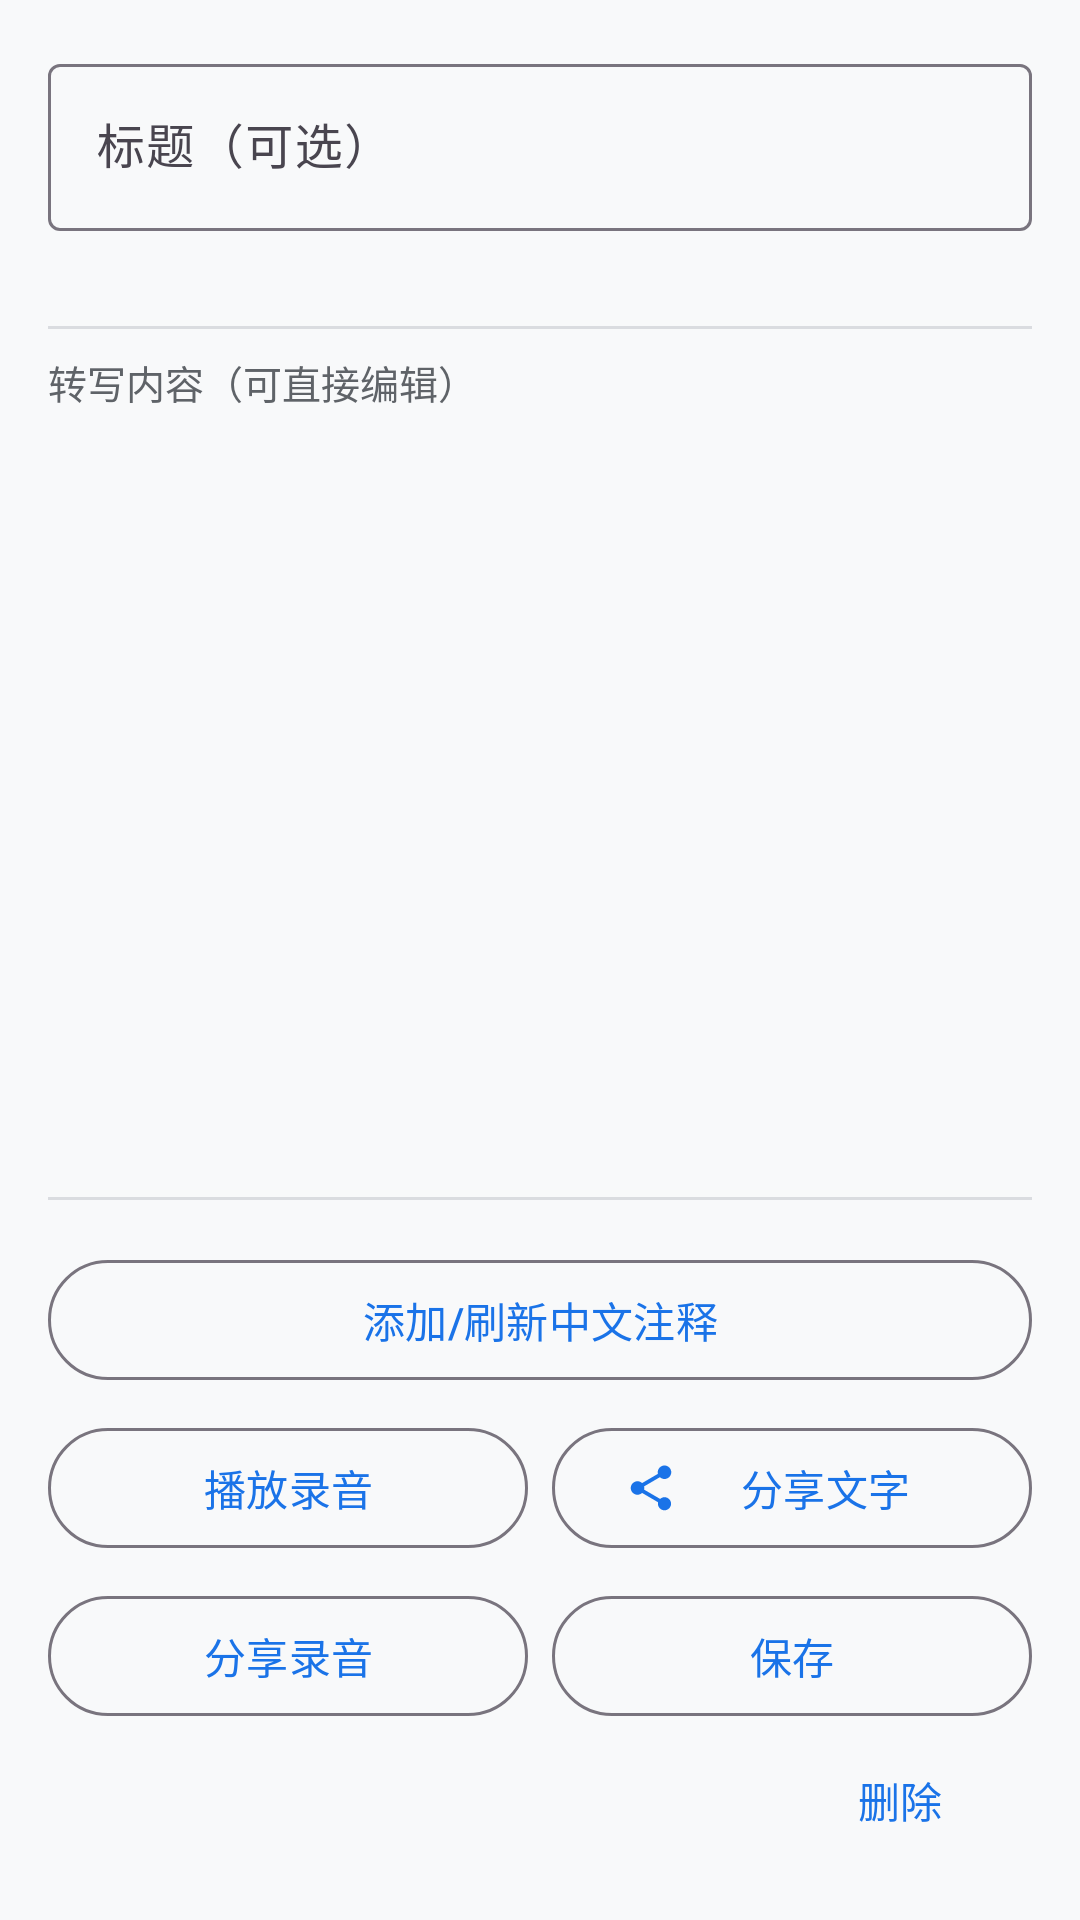

Android layout source for this screen:
<!-- AndroidManifest.xml: application theme Theme.VoiceNotes -->
<!-- res/layout/activity_note_detail.xml -->
<?xml version="1.0" encoding="utf-8"?>
<LinearLayout xmlns:android="http://schemas.android.com/apk/res/android"
    xmlns:app="http://schemas.android.com/apk/res-auto"
    android:id="@+id/root"
    android:layout_width="match_parent"
    android:layout_height="match_parent"
    android:orientation="vertical"
    android:padding="16dp">

    <com.google.android.material.textfield.TextInputLayout
        android:id="@+id/titleLayout"
        android:layout_width="match_parent"
        android:layout_height="wrap_content"
        android:hint="@string/hint_title">

        <com.google.android.material.textfield.TextInputEditText
            android:id="@+id/etTitle"
            android:layout_width="match_parent"
            android:layout_height="wrap_content"
            android:inputType="text"
            android:maxLines="2" />
    </com.google.android.material.textfield.TextInputLayout>

    <TextView
        android:id="@+id/metaText"
        android:layout_width="match_parent"
        android:layout_height="wrap_content"
        android:layout_marginTop="4dp"
        android:textColor="@color/text_secondary"
        android:textSize="13sp" />

    <View
        android:layout_width="match_parent"
        android:layout_height="1dp"
        android:layout_marginTop="10dp"
        android:layout_marginBottom="8dp"
        android:background="@color/divider" />

    <TextView
        android:layout_width="wrap_content"
        android:layout_height="wrap_content"
        android:text="@string/hint_transcript"
        android:textColor="@color/text_secondary"
        android:textSize="13sp" />

    <ScrollView
        android:layout_width="match_parent"
        android:layout_height="0dp"
        android:layout_weight="1">

        <EditText
            android:id="@+id/etTranscript"
            android:layout_width="match_parent"
            android:layout_height="wrap_content"
            android:background="@null"
            android:gravity="top"
            android:inputType="textMultiLine|textCapSentences"
            android:lineSpacingExtra="6dp"
            android:minHeight="200dp"
            android:padding="4dp"
            android:textColor="@color/text_primary"
            android:textSize="17sp" />
    </ScrollView>

    <View
        android:layout_width="match_parent"
        android:layout_height="1dp"
        android:layout_marginTop="10dp"
        android:layout_marginBottom="8dp"
        android:background="@color/divider" />

    <TextView
        android:id="@+id/zhLabel"
        android:layout_width="wrap_content"
        android:layout_height="wrap_content"
        android:text="@string/zh_annotation_label"
        android:textColor="@color/text_secondary"
        android:textSize="13sp"
        android:textStyle="bold"
        android:visibility="gone" />

    <TextView
        android:id="@+id/zhText"
        android:layout_width="match_parent"
        android:layout_height="wrap_content"
        android:layout_marginTop="4dp"
        android:background="@color/divider"
        android:lineSpacingExtra="5dp"
        android:maxHeight="220dp"
        android:padding="10dp"
        android:scrollbars="vertical"
        android:textColor="@color/text_primary"
        android:textIsSelectable="true"
        android:textSize="15sp"
        android:visibility="gone" />

    <com.google.android.material.button.MaterialButton
        android:id="@+id/btnAnnotate"
        style="@style/Widget.Material3.Button.OutlinedButton"
        android:layout_width="match_parent"
        android:layout_height="wrap_content"
        android:layout_marginTop="8dp"
        android:text="@string/btn_annotate"
        app:icon="@drawable/ic_note"
        app:iconTint="?attr/colorPrimary" />

    <LinearLayout
        android:layout_width="match_parent"
        android:layout_height="wrap_content"
        android:layout_marginTop="8dp"
        android:orientation="horizontal">

        <com.google.android.material.button.MaterialButton
            android:id="@+id/btnPlay"
            style="@style/Widget.Material3.Button.OutlinedButton"
            android:layout_width="0dp"
            android:layout_height="wrap_content"
            android:layout_weight="1"
            android:text="@string/btn_play"
            app:icon="@drawable/ic_play"
            app:iconTint="?attr/colorPrimary" />

        <com.google.android.material.button.MaterialButton
            android:id="@+id/btnShareText"
            style="@style/Widget.Material3.Button.OutlinedButton"
            android:layout_width="0dp"
            android:layout_height="wrap_content"
            android:layout_marginStart="8dp"
            android:layout_weight="1"
            android:text="@string/btn_share_text"
            app:icon="@drawable/ic_share"
            app:iconTint="?attr/colorPrimary" />
    </LinearLayout>

    <LinearLayout
        android:layout_width="match_parent"
        android:layout_height="wrap_content"
        android:layout_marginTop="8dp"
        android:orientation="horizontal">

        <com.google.android.material.button.MaterialButton
            android:id="@+id/btnShareAudio"
            style="@style/Widget.Material3.Button.OutlinedButton"
            android:layout_width="0dp"
            android:layout_height="wrap_content"
            android:layout_weight="1"
            android:text="@string/btn_share_audio"
            app:icon="@drawable/ic_note"
            app:iconTint="?attr/colorPrimary" />

        <com.google.android.material.button.MaterialButton
            android:id="@+id/btnSave"
            style="@style/Widget.Material3.Button.OutlinedButton"
            android:layout_width="0dp"
            android:layout_height="wrap_content"
            android:layout_marginStart="8dp"
            android:layout_weight="1"
            android:text="@string/btn_save"
            app:icon="@drawable/ic_mic"
            app:iconTint="?attr/colorPrimary" />
    </LinearLayout>

    <com.google.android.material.button.MaterialButton
        android:id="@+id/btnDelete"
        style="@style/Widget.Material3.Button.TextButton"
        android:layout_width="wrap_content"
        android:layout_height="wrap_content"
        android:layout_gravity="end"
        android:text="@string/btn_delete"
        android:textColor="@color/primary" />

</LinearLayout>
<!-- resources referenced by this layout -->
<resources>
  <color name="divider">#DADCE0</color>
  <color name="primary">#1A73E8</color>
  <color name="text_primary">#202124</color>
  <color name="text_secondary">#5F6368</color>
  <!-- drawable ic_share (drawable) -->
  <?xml version="1.0" encoding="utf-8"?>
  <vector xmlns:android="http://schemas.android.com/apk/res/android"
      android:width="24dp"
      android:height="24dp"
      android:viewportWidth="24"
      android:viewportHeight="24">
      <path
          android:fillColor="@android:color/white"
          android:pathData="M18,16.08c-0.76,0 -1.44,0.3 -1.96,0.77L8.91,12.7c0.05,-0.23 0.09,-0.46 0.09,-0.7s-0.04,-0.47 -0.09,-0.7l7.05,-4.11c0.54,0.5 1.25,0.81 2.04,0.81c1.66,0 3,-1.34 3,-3s-1.34,-3 -3,-3s-3,1.34 -3,3c0,0.24 0.04,0.47 0.09,0.7L8.04,9.81C7.5,9.31 6.79,9 6,9c-1.66,0 -3,1.34 -3,3s1.34,3 3,3c0.79,0 1.5,-0.31 2.04,-0.81l7.12,4.16c-0.05,0.21 -0.08,0.43 -0.08,0.65c0,1.61 1.31,2.92 2.92,2.92c1.61,0 2.92,-1.31 2.92,-2.92c0,-1.61 -1.31,-2.92 -2.92,-2.92z" />
  </vector>
  <string name="btn_annotate">添加/刷新中文注释</string>
  <string name="btn_delete">删除</string>
  <string name="btn_play">播放录音</string>
  <string name="btn_save">保存</string>
  <string name="btn_share_audio">分享录音</string>
  <string name="btn_share_text">分享文字</string>
  <string name="hint_title">标题（可选）</string>
  <string name="hint_transcript">转写内容（可直接编辑）</string>
  <string name="zh_annotation_label">中文注释</string>
  <style name="Theme.VoiceNotes" parent="Theme.Material3.DayNight.NoActionBar">
          <item name="colorPrimary">@color/primary</item>
          <item name="colorOnPrimary">@android:color/white</item>
          <item name="android:windowBackground">@color/window_background</item>
      </style>
  <color name="window_background">#F8F9FA</color>
</resources>
